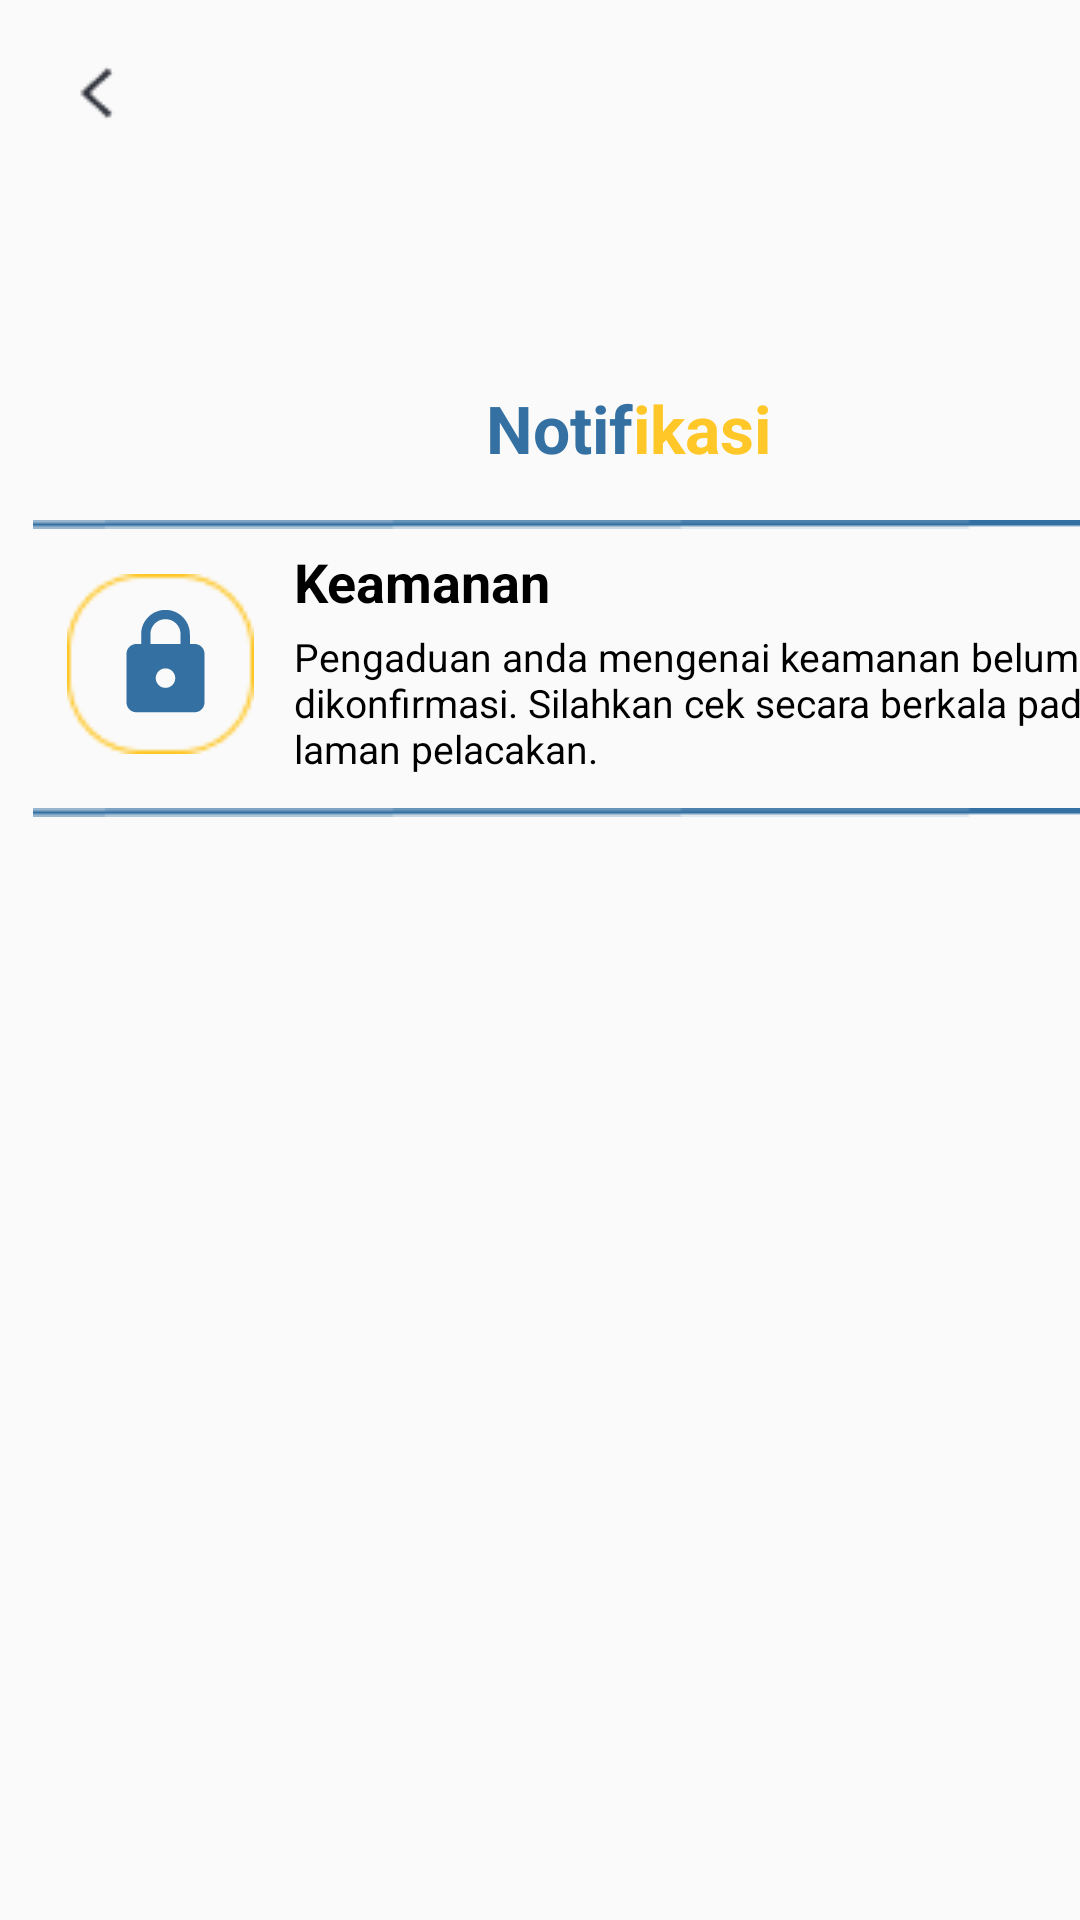

Here is an Android app screen rendered from its layout file. Give the layout XML and the strings, colors and styles it references.
<!-- AndroidManifest.xml: application theme Theme.Pengaduan_mahasiswa -->
<!-- res/layout/activity_main3.xml -->
<?xml version="1.0" encoding="utf-8"?>
<androidx.constraintlayout.widget.ConstraintLayout xmlns:android="http://schemas.android.com/apk/res/android"
    xmlns:app="http://schemas.android.com/apk/res-auto"
    xmlns:tools="http://schemas.android.com/tools"
    android:layout_width="match_parent"
    android:layout_height="match_parent">

    <TextView
        android:id="@+id/textViewNotif"
        android:layout_width="wrap_content"
        android:layout_height="wrap_content"
        android:text="Notif"
        android:textColor="#3470A2"
        android:textSize="22sp"
        android:textStyle="bold"
        app:layout_constraintStart_toStartOf="parent"
        app:layout_constraintTop_toTopOf="parent"
        android:layout_marginStart="162dp"
        android:layout_marginTop="128dp" />

    <TextView
        android:id="@+id/textViewIkasi"
        android:layout_width="wrap_content"
        android:layout_height="wrap_content"
        android:text="ikasi"
        android:textColor="#FFC727"
        android:textSize="22sp"
        android:textStyle="bold"
        app:layout_constraintStart_toEndOf="@+id/textViewNotif"
        app:layout_constraintTop_toTopOf="@+id/textViewNotif"
        android:layout_marginStart="0dp" />


    <ImageView
        android:id="@+id/imageView6"
        android:layout_width="wrap_content"
        android:layout_height="wrap_content"
        app:srcCompat="@drawable/linenotif"
        app:layout_constraintStart_toStartOf="parent"
        app:layout_constraintTop_toBottomOf="@+id/textViewNotif"
        android:layout_marginStart="11dp"
        android:layout_marginTop="16dp" />


    <ImageView
        android:id="@+id/imageView4"
        android:layout_width="48dp"
        android:layout_height="39dp"
        app:srcCompat="@drawable/baseline_lock_24"
        app:layout_constraintStart_toStartOf="parent"
        app:layout_constraintTop_toBottomOf="@+id/imageView5"
        android:layout_marginStart="31dp"
        android:layout_marginTop="-50dp" />

    <ImageView
        android:id="@+id/imageView5"
        android:layout_width="75dp"
        android:layout_height="60dp"
        app:srcCompat="@drawable/circlenotif"
        app:layout_constraintStart_toStartOf="parent"
        app:layout_constraintTop_toBottomOf="@+id/imageView6"
        android:layout_marginStart="16dp"
        android:layout_marginTop="15dp" />


    <TextView
        android:id="@+id/textView"
        android:layout_width="wrap_content"
        android:layout_height="wrap_content"
        android:text="Keamanan"
        android:textColor="#000000"
        android:textSize="18sp"
        android:textStyle="bold"
        app:layout_constraintStart_toStartOf="parent"
        app:layout_constraintTop_toBottomOf="@+id/imageView5"
        android:layout_marginStart="98dp"
        android:layout_marginTop="-70dp" />

    <TextView
        android:id="@+id/textView2"
        android:layout_width="302dp"
        android:layout_height="wrap_content"
        android:layout_marginStart="88dp"
        android:layout_marginTop="200dp"
        android:contentDescription="Status pengaduan belum dikonfirmasi. Cek laman pelacakan untuk pembaruan."
        android:padding="10dp"
        android:text="Pengaduan anda mengenai keamanan belum dikonfirmasi. Silahkan cek secara berkala pada laman pelacakan."
        android:textColor="#000000"
        android:textSize="13sp"
        app:layout_constraintStart_toStartOf="parent"
        app:layout_constraintTop_toTopOf="parent" />

    <ImageView
        android:id="@+id/imageView7"
        android:layout_width="wrap_content"
        android:layout_height="wrap_content"
        app:srcCompat="@drawable/linenotif"
        app:layout_constraintStart_toStartOf="parent"
        app:layout_constraintTop_toBottomOf="@+id/textView2"
        android:layout_marginStart="11dp"
        android:layout_marginTop="1dp" />


    <ImageView
        android:id="@+id/back_button"
        android:layout_width="wrap_content"
        android:layout_height="wrap_content"
        android:src="@drawable/ic_back_arrow"
        android:contentDescription="@string/back"
        android:layout_marginStart="16dp"
        android:layout_marginTop="16dp"
        app:layout_constraintStart_toStartOf="parent"
        app:layout_constraintTop_toTopOf="parent" />

</androidx.constraintlayout.widget.ConstraintLayout>
<!-- resources referenced by this layout -->
<resources>
  <!-- drawable baseline_lock_24 (drawable) -->
  <vector xmlns:android="http://schemas.android.com/apk/res/android"
      android:height="5dp"
      android:width="5dp"
      android:viewportHeight="24"
      android:viewportWidth="24"
      android:tint="#3470A2">
  
      <path android:fillColor="@android:color/white"
          android:pathData="M18,8h-1L17,6c0,-2.76 -2.24,-5 -5,-5S7,3.24 7,6v2L6,8c-1.1,0 -2,0.9 -2,2v10c0,1.1 0.9,2 2,2h12c1.1,0 2,-0.9 2,-2L20,10c0,-1.1 -0.9,-2 -2,-2zM12,17c-1.1,0 -2,-0.9 -2,-2s0.9,-2 2,-2 2,0.9 2,2 -0.9,2 -2,2zM15.1,8L8.9,8L8.9,6c0,-1.71 1.39,-3.1 3.1,-3.1 1.71,0 3.1,1.39 3.1,3.1v2z"/>
  </vector>
  <!-- drawable circlenotif: png bitmap (drawable, 976 bytes) -->
  <!-- drawable ic_back_arrow: png bitmap (drawable, 445 bytes) -->
  <!-- drawable linenotif: png bitmap (drawable, 202 bytes) -->
  <string name="back" />
  <style name="Theme.Pengaduan_mahasiswa" parent="Theme.AppCompat.Light.NoActionBar">
          
          <item name="colorPrimary">@color/colorPrimary</item>
          <item name="colorPrimaryDark">@color/colorPrimaryDark</item>
          <item name="colorAccent">@color/colorAccent</item>
  
      </style>
  <color name="colorPrimary">#6200EE</color>
  <color name="colorPrimaryDark">#3700B3</color>
  <color name="colorAccent">#03DAC5</color>
</resources>
